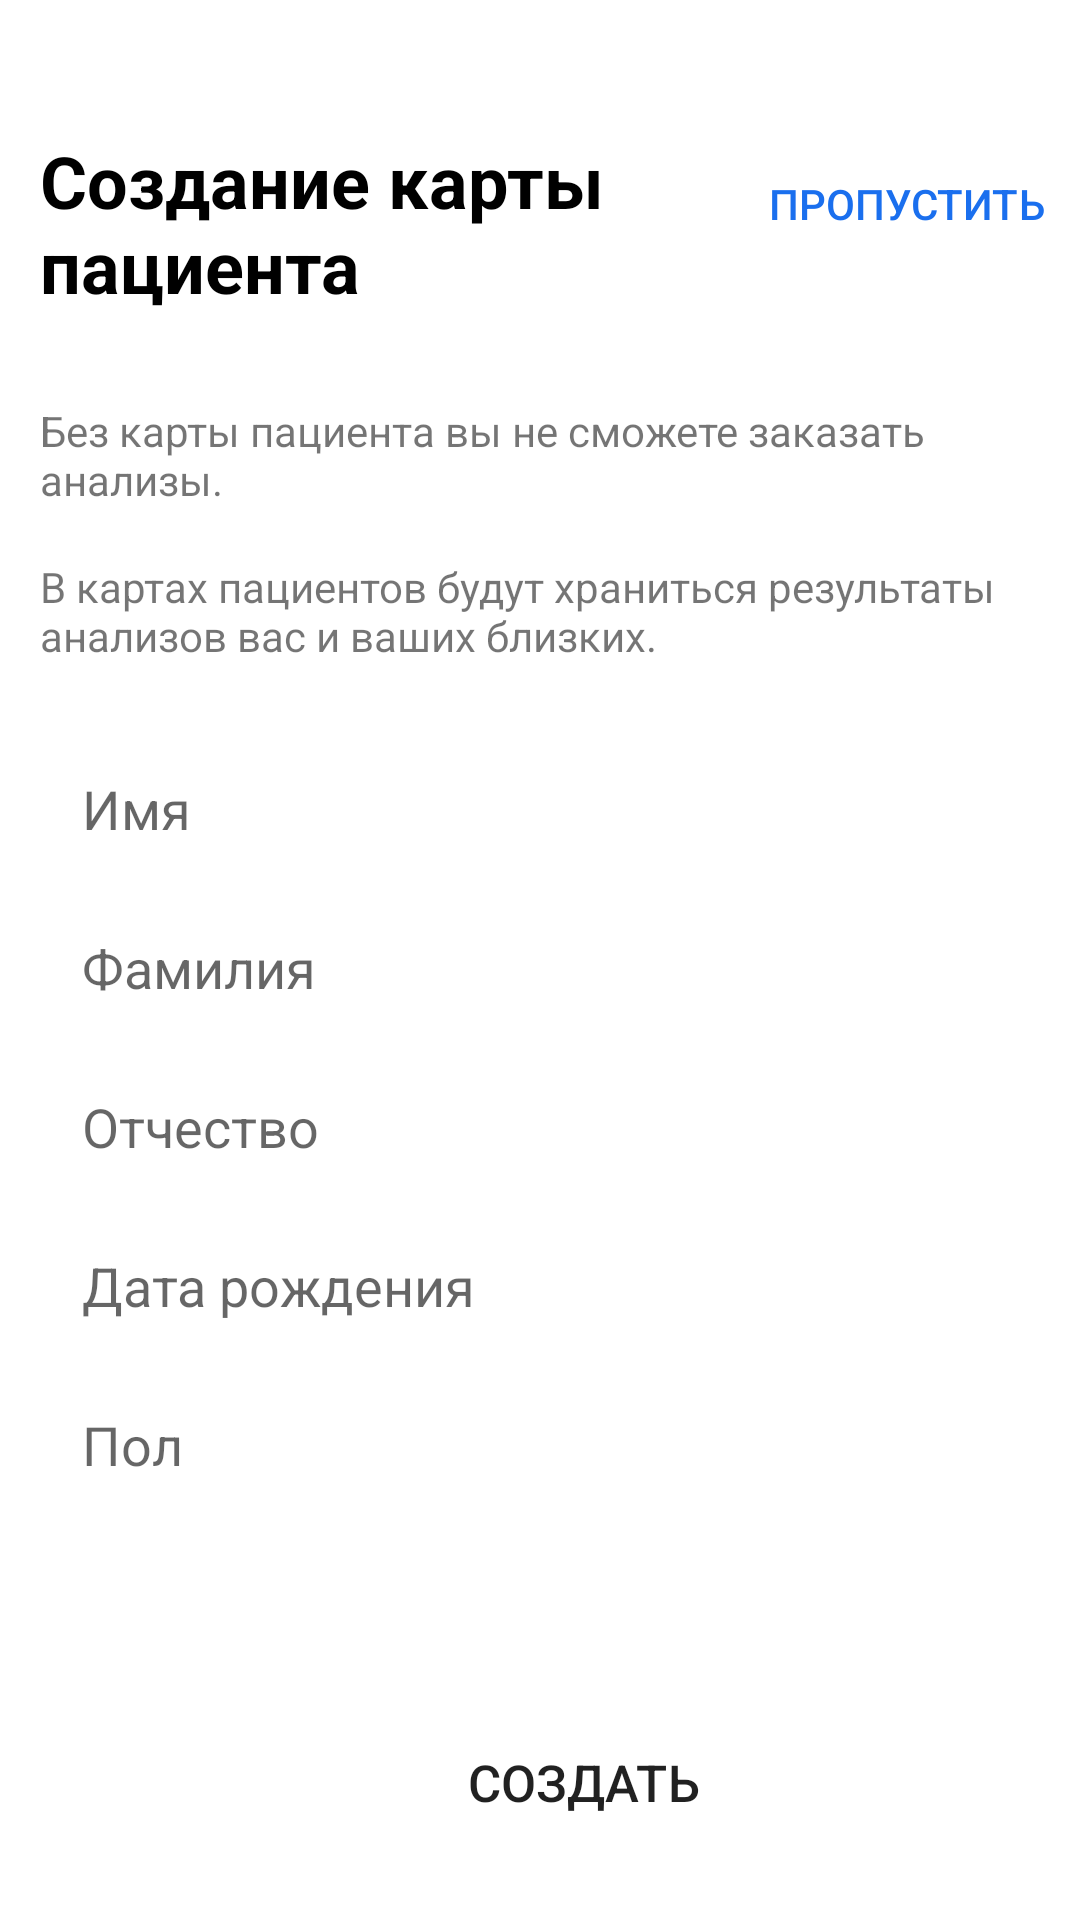

Write the Android layout XML for this screen, with the resource values it uses.
<!-- AndroidManifest.xml: application theme Theme.SmartLab -->
<!-- res/layout/activity_create_card.xml -->
<?xml version="1.0" encoding="utf-8"?>
<androidx.constraintlayout.widget.ConstraintLayout xmlns:android="http://schemas.android.com/apk/res/android"
    xmlns:app="http://schemas.android.com/apk/res-auto"
    xmlns:tools="http://schemas.android.com/tools"
    android:layout_width="match_parent"
    android:layout_height="match_parent"
    tools:context=".CreateCard">
    <TextView
        android:id="@+id/textView10"
        android:layout_width="240dp"
        android:layout_height="70dp"
        android:layout_marginTop="44dp"
        android:text="Создание карты пациента"
        android:textColor="#000000"
        android:textSize="24sp"
        android:textStyle="bold"
        app:layout_constraintEnd_toEndOf="parent"
        app:layout_constraintHorizontal_bias="0.111"
        app:layout_constraintStart_toStartOf="parent"
        app:layout_constraintTop_toTopOf="parent" />

    <Button
        android:id="@+id/btnNextCard"
        android:layout_width="wrap_content"
        android:layout_height="wrap_content"
        android:layout_marginTop="44dp"
        android:layout_marginEnd="12dp"
        android:background="@android:color/transparent"
        android:text="Пропустить"
        android:textColor="@color/blue"
        app:layout_constraintEnd_toEndOf="parent"
        app:layout_constraintTop_toTopOf="parent" />

    <TextView
        android:id="@+id/textView11"
        android:layout_width="327dp"
        android:layout_height="40dp"
        android:layout_marginTop="20dp"
        android:text="Без карты пациента вы не сможете заказать анализы."
        app:layout_constraintStart_toStartOf="@+id/textView10"
        app:layout_constraintTop_toBottomOf="@+id/textView10" />

    <TextView
        android:id="@+id/textView12"
        android:layout_width="364dp"
        android:layout_height="39dp"
        android:layout_marginTop="12dp"
        android:text="В картах пациентов будут храниться результаты анализов вас и ваших близких."
        app:layout_constraintEnd_toEndOf="@+id/textView11"
        app:layout_constraintHorizontal_bias="0.0"
        app:layout_constraintStart_toStartOf="@+id/textView11"
        app:layout_constraintTop_toBottomOf="@+id/textView11" />

    <EditText
        android:id="@+id/etName"
        android:layout_width="362dp"
        android:layout_height="41dp"
        android:layout_marginTop="24dp"
        android:background="@drawable/input"
        android:hint="Имя"
        android:paddingLeft="14dp"
        app:layout_constraintEnd_toEndOf="@+id/textView12"
        app:layout_constraintHorizontal_bias="0.0"
        app:layout_constraintStart_toStartOf="@+id/textView12"
        app:layout_constraintTop_toBottomOf="@+id/textView12" />


    <EditText
        android:id="@+id/etSurname"
        android:layout_width="362dp"
        android:layout_height="41dp"
        android:layout_marginTop="12dp"
        android:background="@drawable/input"
        android:hint="Фамилия"
        android:paddingLeft="14dp"
        app:layout_constraintEnd_toEndOf="@+id/etName"
        app:layout_constraintHorizontal_bias="0.0"
        app:layout_constraintStart_toStartOf="@+id/etName"
        app:layout_constraintTop_toBottomOf="@+id/etName" />

    <EditText
        android:id="@+id/etFathername"
        android:layout_width="362dp"
        android:layout_height="41dp"
        android:layout_marginTop="12dp"
        android:background="@drawable/input"
        android:hint="Отчество"
        android:paddingLeft="14dp"
        app:layout_constraintEnd_toEndOf="@+id/etSurname"
        app:layout_constraintHorizontal_bias="1.0"
        app:layout_constraintStart_toStartOf="@+id/etSurname"
        app:layout_constraintTop_toBottomOf="@+id/etSurname" />

    <EditText
        android:id="@+id/etDataBorn"
        android:layout_width="362dp"
        android:layout_height="41dp"
        android:layout_marginTop="12dp"
        android:background="@drawable/input"
        android:hint="Дата рождения"
        android:paddingLeft="14dp"
        app:layout_constraintEnd_toEndOf="@+id/etFathername"
        app:layout_constraintHorizontal_bias="0.0"
        app:layout_constraintStart_toStartOf="@+id/etFathername"
        app:layout_constraintTop_toBottomOf="@+id/etFathername" />

    <EditText
        android:id="@+id/etSex"
        android:layout_width="362dp"
        android:layout_height="41dp"
        android:layout_marginTop="12dp"
        android:background="@drawable/input"
        android:hint="Пол"
        android:paddingLeft="14dp"
        app:layout_constraintEnd_toEndOf="@+id/etDataBorn"
        app:layout_constraintHorizontal_bias="0.0"
        app:layout_constraintStart_toStartOf="@+id/etDataBorn"
        app:layout_constraintTop_toBottomOf="@+id/etDataBorn" />

    <Button
        android:id="@+id/btnCreate"
        android:layout_width="326dp"
        android:layout_height="40dp"
        android:layout_marginTop="72dp"
        android:background="@drawable/button"
        android:text="Создать"
        android:textSize="17dp"
        app:backgroundTint="#00FFFFFF"
        app:backgroundTintMode="add"
        app:layout_constraintEnd_toEndOf="@+id/etSex"
        app:layout_constraintStart_toStartOf="@+id/etSex"
        app:layout_constraintTop_toBottomOf="@+id/etSex" />
</androidx.constraintlayout.widget.ConstraintLayout>
<!-- resources referenced by this layout -->
<resources>
  <color name="blue">#1A6FEE</color>
  <style name="Theme.SmartLab" parent="Theme.MaterialComponents.DayNight.NoActionBar">
          
          <item name="colorPrimary">@color/purple_500</item>
          <item name="colorPrimaryVariant">@color/purple_700</item>
          <item name="colorOnPrimary">@color/white</item>
          
          <item name="colorSecondary">@color/teal_200</item>
          <item name="colorSecondaryVariant">@color/teal_700</item>
          <item name="colorOnSecondary">@color/black</item>
          
          <item name="android:statusBarColor" tools:targetApi="l">?attr/colorPrimaryVariant</item>
          
      </style>
  <color name="purple_500">#FF6200EE</color>
  <color name="purple_700">#FF3700B3</color>
  <color name="white">#FFFFFFFF</color>
  <color name="teal_200">#FF03DAC5</color>
  <color name="teal_700">#FF018786</color>
  <color name="black">#FF000000</color>
</resources>
